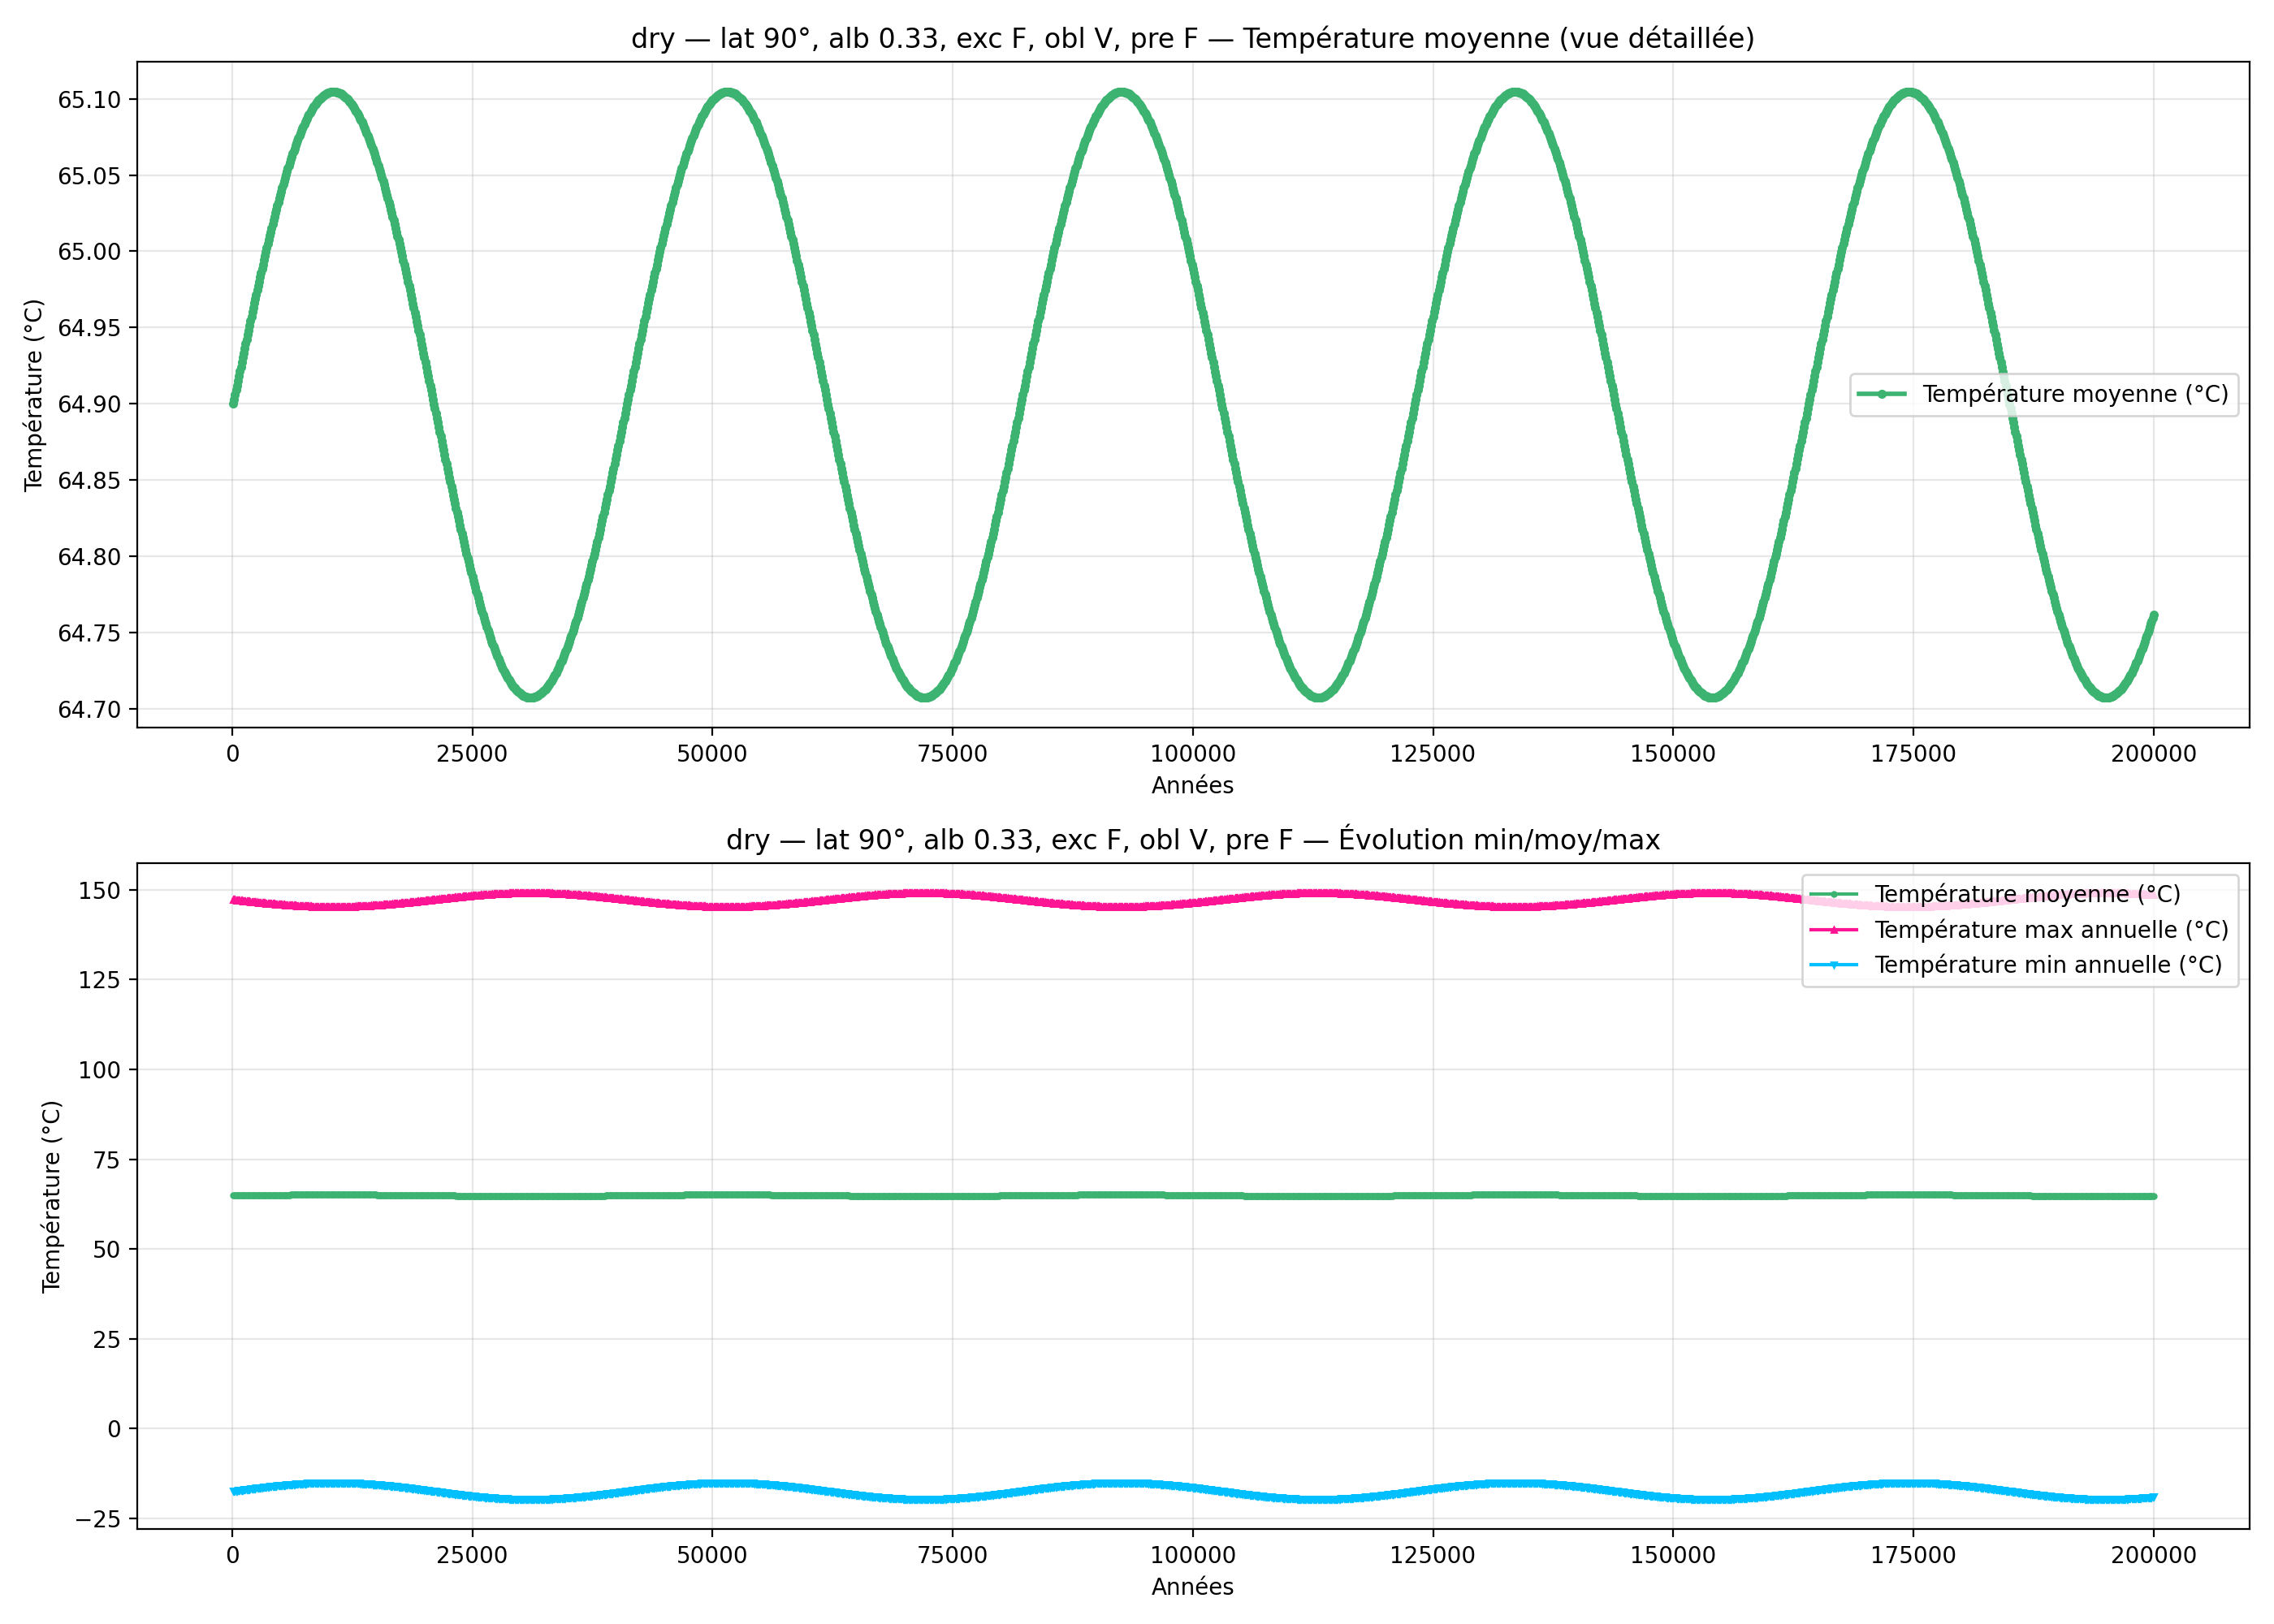

The file beside this chart, header and first rows:
year; mean_C_degC; max_C_degC; min_C_degC
100; 64.9; 147.2; -17.38
200; 64.9; 147.1; -17.34
300; 64.91; 147.1; -17.3
400; 64.91; 147.1; -17.27
500; 64.91; 147.1; -17.23
600; 64.92; 147; -17.2
700; 64.92; 147; -17.16
800; 64.92; 147; -17.13
900; 64.92; 146.9; -17.09
1000; 64.93; 146.9; -17.06
1100; 64.93; 146.9; -17.02
1200; 64.93; 146.9; -16.99
1300; 64.94; 146.8; -16.95
1400; 64.94; 146.8; -16.92
1500; 64.94; 146.8; -16.88
1600; 64.95; 146.7; -16.85
1700; 64.95; 146.7; -16.81
1800; 64.95; 146.7; -16.78
1900; 64.95; 146.6; -16.74
2000; 64.96; 146.6; -16.71
2100; 64.96; 146.6; -16.67
2200; 64.96; 146.6; -16.64
2300; 64.97; 146.5; -16.6
2400; 64.97; 146.5; -16.57
2500; 64.97; 146.5; -16.54
2600; 64.97; 146.5; -16.5
2700; 64.98; 146.4; -16.47
2800; 64.98; 146.4; -16.44
2900; 64.98; 146.4; -16.4
3000; 64.99; 146.3; -16.37
3100; 64.99; 146.3; -16.34
3200; 64.99; 146.3; -16.31
3300; 64.99; 146.3; -16.27
3400; 65; 146.2; -16.24
3500; 65; 146.2; -16.21
3600; 65; 146.2; -16.18
3700; 65; 146.2; -16.15
3800; 65.01; 146.1; -16.12
3900; 65.01; 146.1; -16.09
4000; 65.01; 146.1; -16.06
4100; 65.02; 146.1; -16.03
4200; 65.02; 146; -16
4300; 65.02; 146; -15.97
4400; 65.02; 146; -15.94
4500; 65.03; 146; -15.91
4600; 65.03; 145.9; -15.88
4700; 65.03; 145.9; -15.86
4800; 65.03; 145.9; -15.83
4900; 65.03; 145.9; -15.8
5000; 65.04; 145.8; -15.77
5100; 65.04; 145.8; -15.75
5200; 65.04; 145.8; -15.72
5300; 65.04; 145.8; -15.69
5400; 65.05; 145.8; -15.67
5500; 65.05; 145.7; -15.64
5600; 65.05; 145.7; -15.62
5700; 65.05; 145.7; -15.6
5800; 65.05; 145.7; -15.57
5900; 65.06; 145.7; -15.55
6000; 65.06; 145.6; -15.52
... 1,940 more rows
